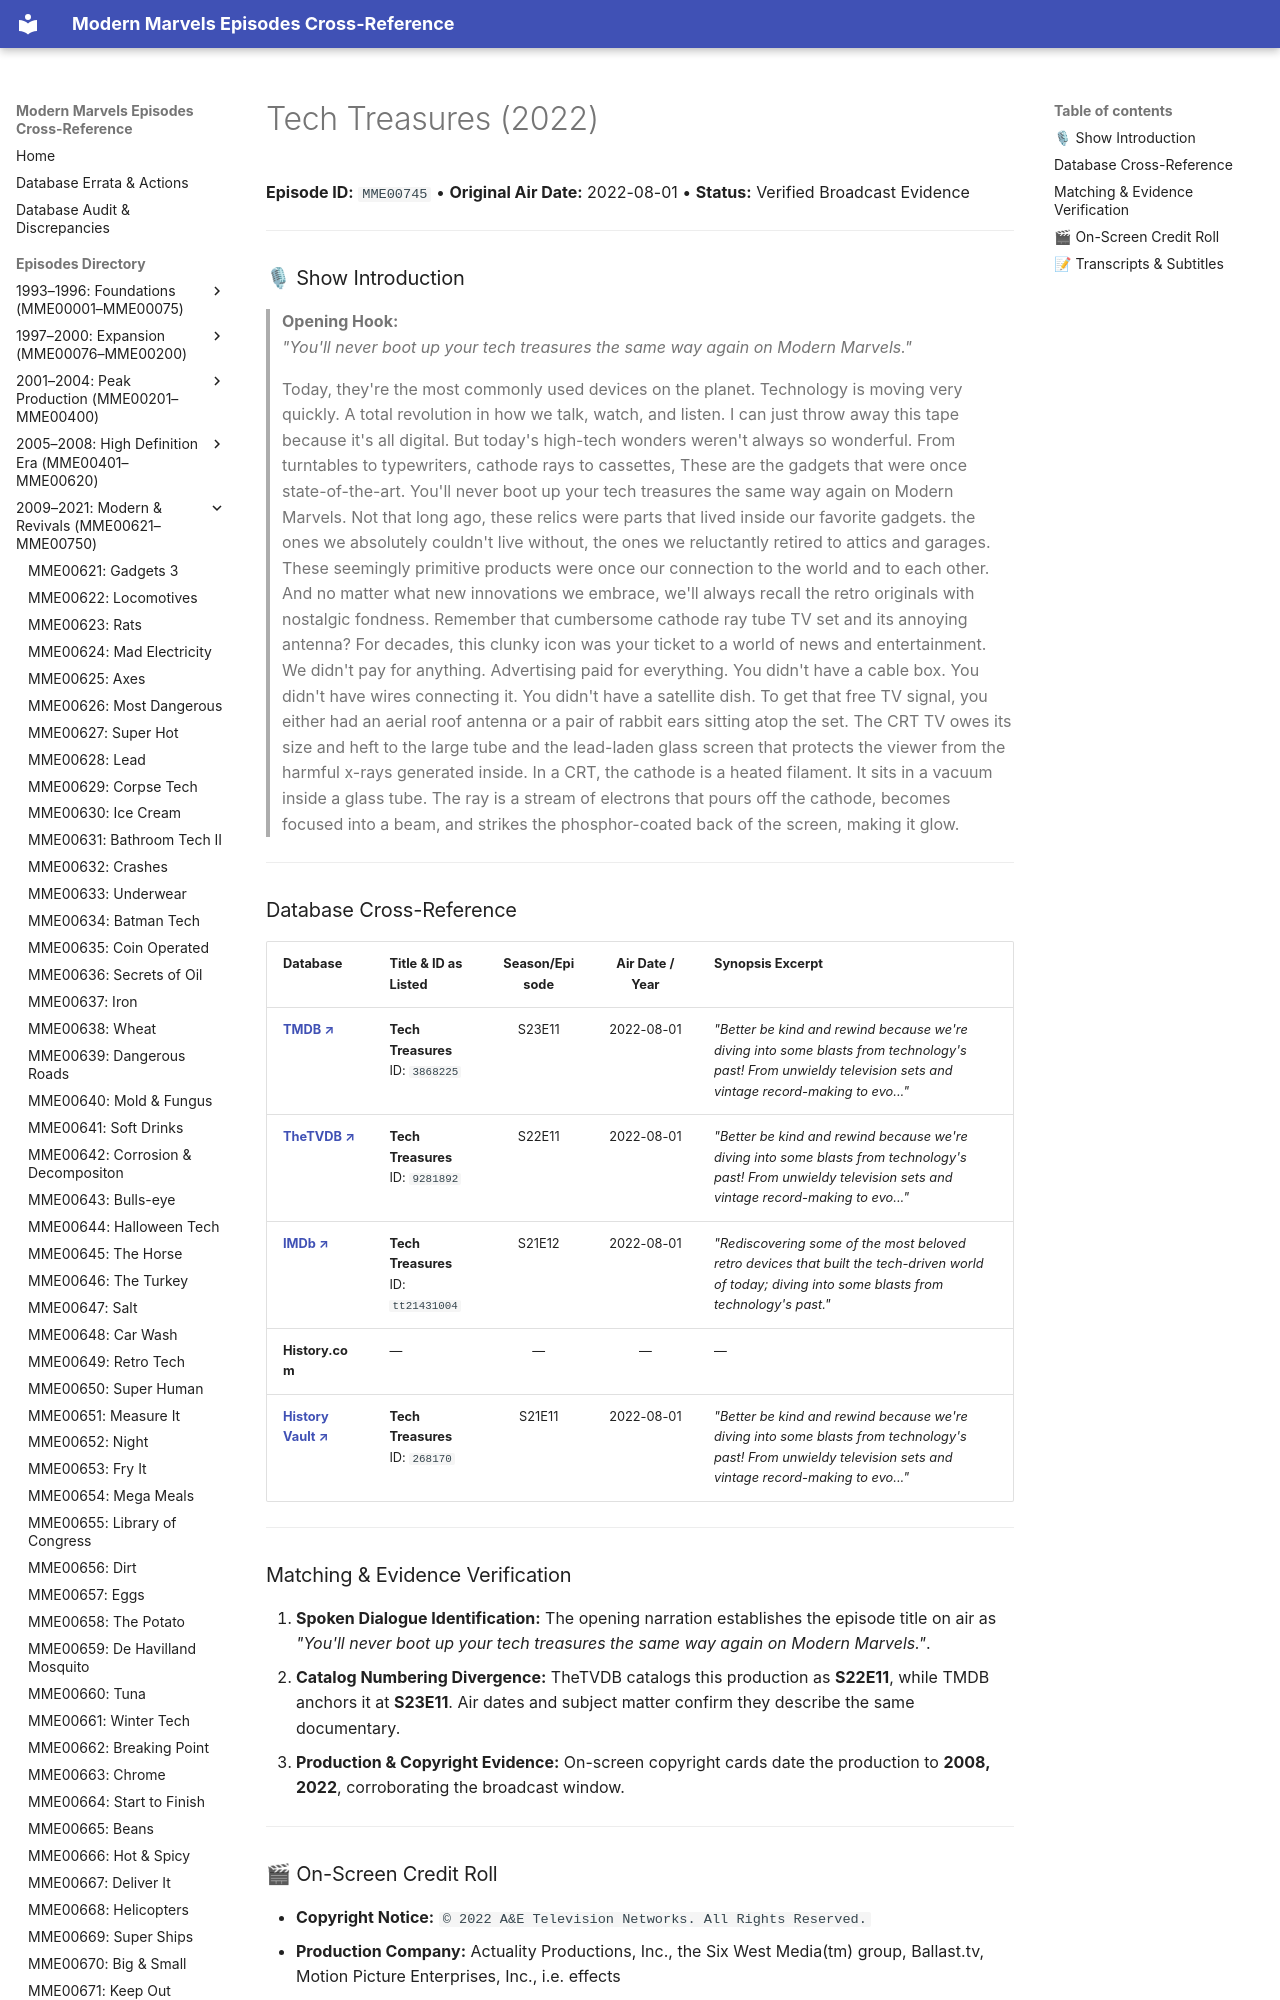

repository: ModernMarvelsFan/ModernMarvels · page: episodes/MME00745/index.html · generator: mkdocs

# Tech Treasures (2022)

**Episode ID:** `MME00745` • **Original Air Date:** 2022-08-01 • **Status:** Verified Broadcast Evidence

---

### 🎙 Show Introduction

> **Opening Hook:**  
> *"You'll never boot up your tech treasures the same way again on Modern Marvels."*

> Today, they're the most commonly used devices on the planet. Technology is moving very quickly. A total revolution in how we talk, watch, and listen. I can just throw away this tape because it's all digital. But today's high-tech wonders weren't always so wonderful. From turntables to typewriters, cathode rays to cassettes, These are the gadgets that were once state-of-the-art. You'll never boot up your tech treasures the same way again on Modern Marvels. Not that long ago, these relics were parts that lived inside our favorite gadgets. the ones we absolutely couldn't live without, the ones we reluctantly retired to attics and garages. These seemingly primitive products were once our connection to the world and to each other. And no matter what new innovations we embrace, we'll always recall the retro originals with nostalgic fondness. Remember that cumbersome cathode ray tube TV set and its annoying antenna? For decades, this clunky icon was your ticket to a world of news and entertainment. We didn't pay for anything. Advertising paid for everything. You didn't have a cable box. You didn't have wires connecting it. You didn't have a satellite dish. To get that free TV signal, you either had an aerial roof antenna or a pair of rabbit ears sitting atop the set. The CRT TV owes its size and heft to the large tube and the lead-laden glass screen that protects the viewer from the harmful x-rays generated inside. In a CRT, the cathode is a heated filament. It sits in a vacuum inside a glass tube. The ray is a stream of electrons that pours off the cathode, becomes focused into a beam, and strikes the phosphor-coated back of the screen, making it glow.

---
